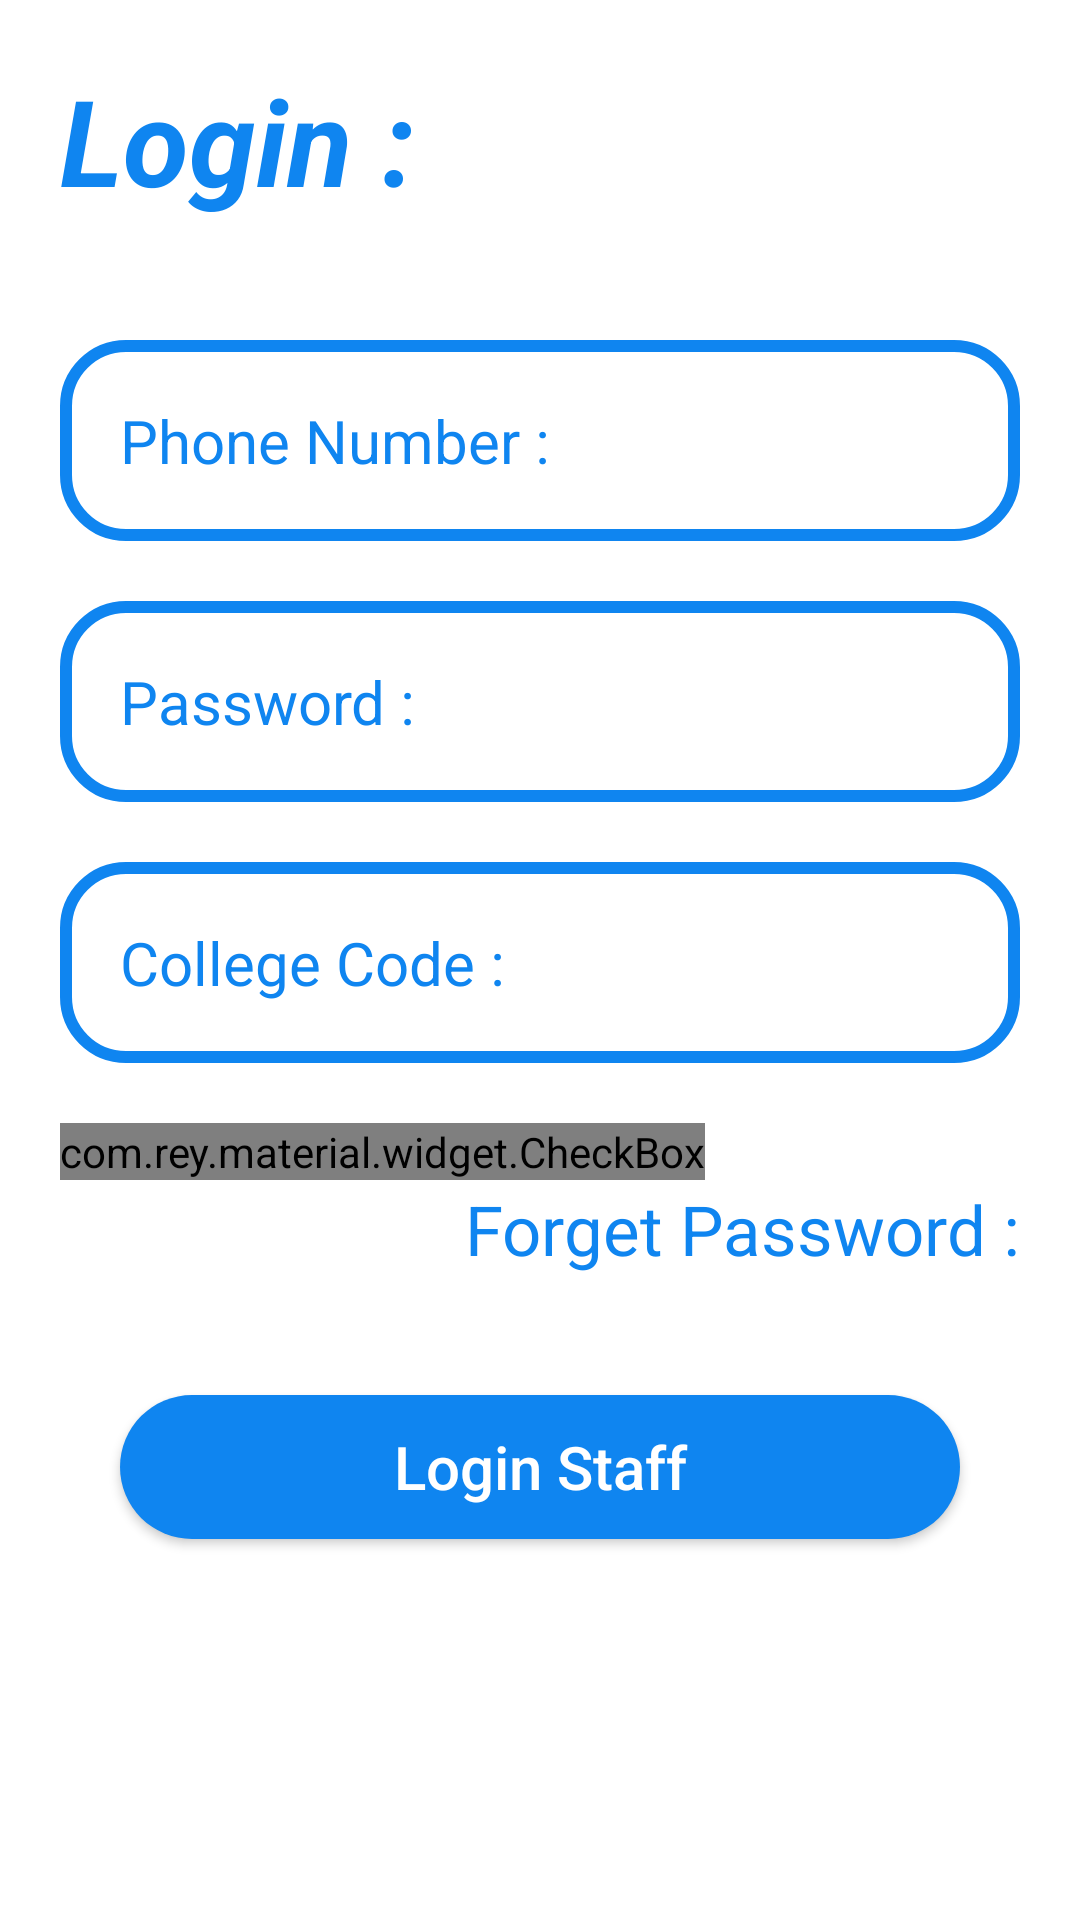

Here is an Android app screen rendered from its layout file. Give the layout XML and the strings, colors and styles it references.
<!-- AndroidManifest.xml: application theme AppTheme -->
<!-- res/layout/activity_login.xml -->
<?xml version="1.0" encoding="utf-8"?>
<ScrollView xmlns:android="http://schemas.android.com/apk/res/android"
    xmlns:app="http://schemas.android.com/apk/res-auto"
    xmlns:tools="http://schemas.android.com/tools"
    android:layout_width="match_parent"
    android:layout_height="match_parent"
    android:background="@color/white"
    tools:context=".staff.Login">

    <RelativeLayout
        android:layout_width="match_parent"
        android:layout_height="match_parent">

        <TextView
            android:layout_width="match_parent"
            android:layout_height="wrap_content"
            android:id="@+id/login_text_view"
            android:layout_marginTop="20dp"
            android:text="Login :"
            android:textStyle="bold|italic"
            android:layout_marginLeft="20dp"
            android:layout_marginRight="20dp"
            android:layout_marginBottom="20dp"
            android:textColorHint="@color/primary"
            android:textSize="40sp"
            android:textColor="@color/primary"
            />




        <EditText
            android:layout_width="match_parent"
            android:layout_height="wrap_content"
            android:id="@+id/login_phone_num"
            android:layout_marginTop="20dp"
            android:inputType="phone"
            android:layout_below="@+id/login_text_view"
            android:layout_marginLeft="20dp"
            android:layout_marginRight="20dp"
            android:layout_marginBottom="20dp"
            android:textColorHint="@color/primary"
            android:hint="Phone Number :"
            android:textSize="20sp"
            android:textColor="@color/primary"
            android:background="@drawable/input_design"
            android:padding="20dp"/>
        <EditText
            android:layout_width="match_parent"
            android:layout_height="wrap_content"
            android:id="@+id/login_password"
            android:inputType="textPassword"
            android:layout_below="@+id/login_phone_num"
            android:layout_marginLeft="20dp"
            android:layout_marginRight="20dp"
            android:layout_marginBottom="20dp"
            android:textColorHint="@color/primary"
            android:hint="Password :"
            android:textSize="20sp"
            android:textColor="@color/primary"
            android:background="@drawable/input_design"
            android:padding="20dp"/>


        <EditText
            android:layout_width="match_parent"
            android:layout_height="wrap_content"
            android:layout_below="@+id/login_password"
            android:id="@+id/login_college_code"
            android:layout_marginLeft="20dp"
            android:inputType="number"
            android:layout_marginRight="20dp"
            android:layout_marginBottom="20dp"
            android:textColorHint="@color/primary"
            android:hint="College Code :"
            android:textSize="20sp"
            android:textColor="@color/primary"
            android:background="@drawable/input_design"
            android:padding="20dp"/>

        <com.rey.material.widget.CheckBox
            android:layout_height="wrap_content"
            android:layout_width="wrap_content"
            android:layout_below="@+id/login_college_code"
            android:layout_alignParentStart="true"
            android:layout_marginStart="20dp"
            android:text="Remember Me"
            android:textColor="@color/primary"
            android:textSize="22sp"
            android:id="@+id/login_remember_me"/>

        <TextView
            android:layout_width="wrap_content"
            android:layout_height="wrap_content"
            android:id="@+id/login_forget_password"
            android:layout_below="@+id/login_college_code"
            android:layout_alignParentEnd="true"
            android:text="Forget Password :"
            android:layout_marginTop="20dp"
            android:layout_marginLeft="20dp"
            android:layout_marginRight="20dp"
            android:layout_marginBottom="20dp"
            android:textColorHint="@color/primary"
            android:textSize="23sp"
            android:textColor="@color/primary"
            />

        <Button
            android:layout_width="match_parent"
            android:layout_height="wrap_content"
            android:background="@drawable/buttons"
            android:layout_marginStart="40dp"
            android:layout_marginEnd="40dp"
            android:padding="10dp"
            android:layout_marginTop="20dp"
            android:text="Login Staff"
            android:textAllCaps="false"
            android:textSize="20sp"
            android:layout_below="@+id/login_forget_password"
            android:textColor="@color/white"
            android:id="@+id/login_login_btn"
            android:layout_marginBottom="20dp"
            />
        <ProgressBar
            android:layout_width="wrap_content"
            android:layout_height="wrap_content"
            android:layout_gravity="center"
            android:layout_alignParentBottom="true"
            android:layout_centerHorizontal="true"
            android:layout_margin="50dp"
            android:visibility="invisible"
            android:id="@+id/login_progress_bar"/>




    </RelativeLayout>



</ScrollView>
<!-- resources referenced by this layout -->
<resources>
  <color name="primary">#0f85f0</color>
  <color name="white">#FFFFFFFF</color>
  <!-- drawable buttons (drawable) -->
  <?xml version="1.0" encoding="utf-8"?>
  <shape xmlns:android="http://schemas.android.com/apk/res/android">
  
      <solid android:color="@color/primary">
  
      </solid>
  
      <corners android:radius="30dp">
  
      </corners>
  
  </shape>
  <!-- drawable input_design (drawable) -->
  <?xml version="1.0" encoding="utf-8"?>
  <shape xmlns:android="http://schemas.android.com/apk/res/android">
  
      <stroke android:color="@color/primary"
          android:width="4dp"
          />
      <corners android:radius="20dp"/>
  
  </shape>
</resources>
